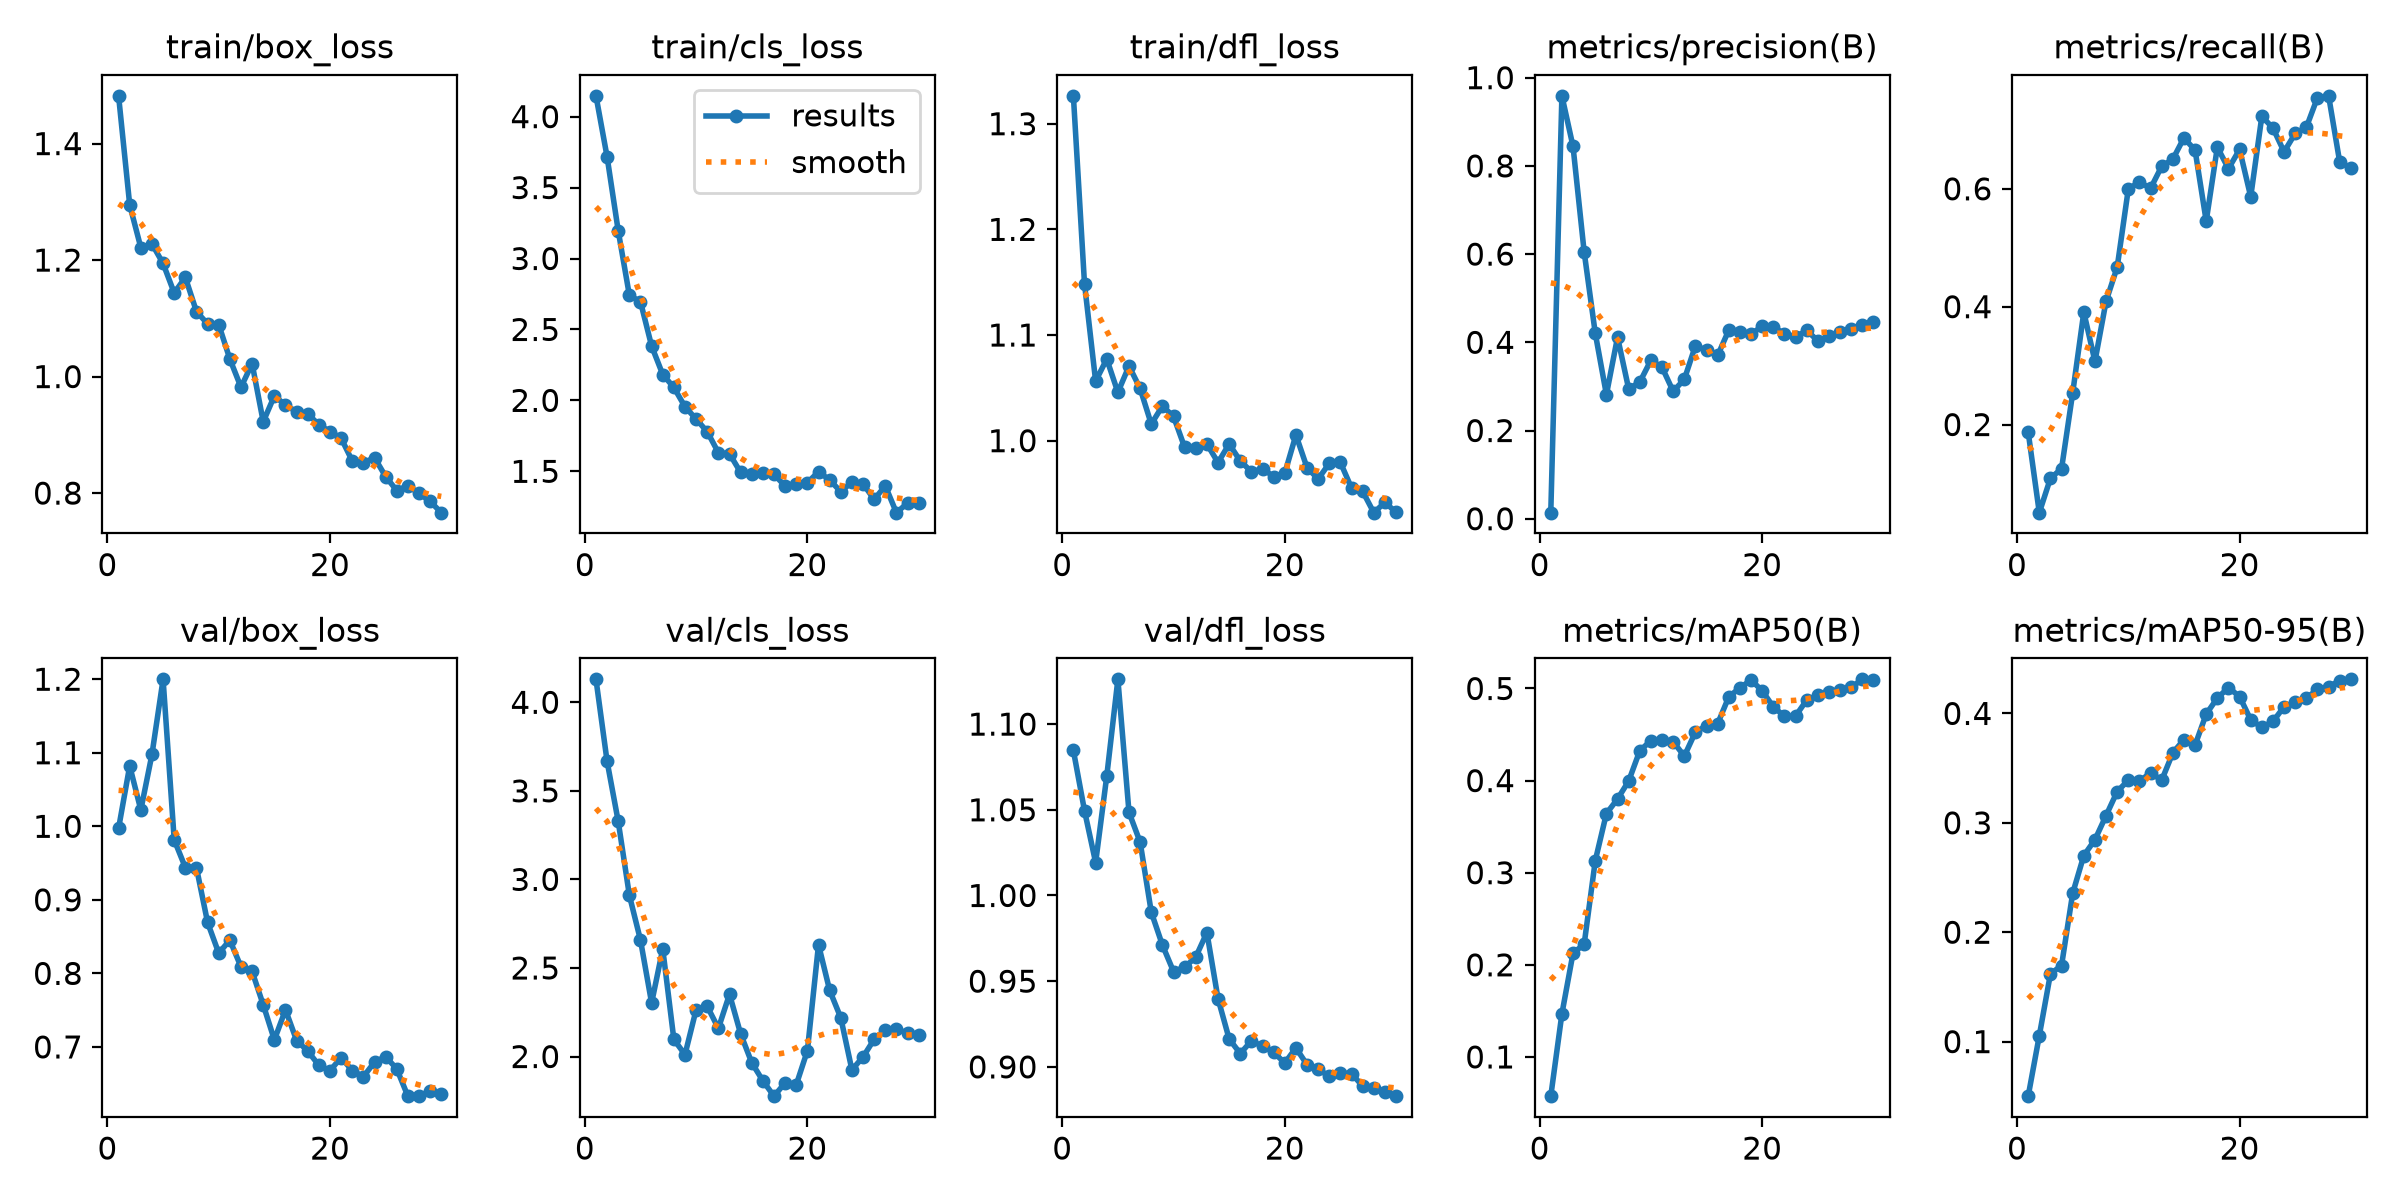

Data behind this chart, as committed beside it:
epoch, time, train/box_loss, train/cls_loss, train/dfl_loss, metrics/precision(B), metrics/recall(B), metrics/mAP50(B), metrics/mAP50-95(B), val/box_loss, val/cls_loss, val/dfl_loss, lr/pg0, lr/pg1, lr/pg2
1, 58.53, 1.482, 4.147, 1.326, 0.01375, 0.1873, 0.0574, 0.05014, 0.9972, 4.13, 1.085, 0.0002267, 0.0002267, 0.0002267
2, 114.3, 1.295, 3.716, 1.149, 0.9588, 0.05047, 0.1467, 0.1055, 1.082, 3.666, 1.049, 0.0004493, 0.0004493, 0.0004493
3, 170.7, 1.221, 3.195, 1.056, 0.844, 0.1088, 0.2126, 0.1619, 1.022, 3.327, 1.019, 0.0006563, 0.0006563, 0.0006563
4, 226.7, 1.228, 2.741, 1.077, 0.6049, 0.1251, 0.2223, 0.1696, 1.098, 2.911, 1.07, 0.0006433, 0.0006433, 0.0006433
5, 286.3, 1.194, 2.695, 1.046, 0.4202, 0.2536, 0.3131, 0.2356, 1.2, 2.657, 1.126, 0.0006198, 0.0006198, 0.0006198
6, 344.5, 1.144, 2.383, 1.071, 0.2814, 0.3907, 0.3642, 0.2701, 0.9815, 2.302, 1.048, 0.0005962, 0.0005962, 0.0005962
7, 399.4, 1.17, 2.182, 1.049, 0.4116, 0.3072, 0.38, 0.2845, 0.9439, 2.608, 1.031, 0.0005726, 0.0005726, 0.0005726
8, 454.9, 1.112, 2.091, 1.016, 0.2944, 0.4092, 0.3995, 0.3066, 0.9436, 2.096, 0.9903, 0.0005491, 0.0005491, 0.0005491
9, 510.4, 1.09, 1.955, 1.033, 0.3098, 0.4671, 0.4324, 0.3286, 0.8692, 2.011, 0.9711, 0.0005255, 0.0005255, 0.0005255
10, 566.1, 1.089, 1.869, 1.023, 0.3594, 0.5998, 0.4435, 0.3389, 0.8276, 2.264, 0.9556, 0.0005019, 0.0005019, 0.0005019
11, 617.6, 1.03, 1.779, 0.9937, 0.3432, 0.6114, 0.4436, 0.3379, 0.8452, 2.283, 0.9581, 0.0004784, 0.0004784, 0.0004784
12, 668.3, 0.9818, 1.632, 0.9931, 0.289, 0.6008, 0.4423, 0.3458, 0.8089, 2.159, 0.9641, 0.0004548, 0.0004548, 0.0004548
13, 718.9, 1.022, 1.623, 0.9969, 0.3159, 0.6382, 0.4266, 0.3389, 0.8027, 2.351, 0.9784, 0.0004313, 0.0004313, 0.0004313
14, 769.3, 0.9225, 1.493, 0.9793, 0.3924, 0.6503, 0.4527, 0.3639, 0.7573, 2.128, 0.9398, 0.0004077, 0.0004077, 0.0004077
15, 819.8, 0.9667, 1.483, 0.9969, 0.3817, 0.6865, 0.4595, 0.3761, 0.7096, 1.965, 0.9163, 0.0003841, 0.0003841, 0.0003841
16, 870.3, 0.9512, 1.487, 0.9808, 0.3702, 0.6655, 0.4618, 0.371, 0.7505, 1.863, 0.9078, 0.0003606, 0.0003606, 0.0003606
17, 921, 0.9396, 1.479, 0.9706, 0.4277, 0.5452, 0.491, 0.3994, 0.7087, 1.776, 0.9152, 0.000337, 0.000337, 0.000337
18, 971.9, 0.9362, 1.396, 0.9735, 0.4242, 0.6706, 0.5008, 0.414, 0.6945, 1.852, 0.9121, 0.0003134, 0.0003134, 0.0003134
19, 1023, 0.9172, 1.411, 0.966, 0.4192, 0.6342, 0.5091, 0.4236, 0.675, 1.841, 0.9085, 0.0002899, 0.0002899, 0.0002899
20, 1074, 0.9057, 1.42, 0.9692, 0.4359, 0.6668, 0.4975, 0.4154, 0.6677, 2.033, 0.9023, 0.0002663, 0.0002663, 0.0002663
21, 1125, 0.8943, 1.496, 1.005, 0.4345, 0.5866, 0.4801, 0.3941, 0.6855, 2.632, 0.9111, 0.0002428, 0.0002428, 0.0002428
22, 1175, 0.8552, 1.44, 0.9744, 0.4198, 0.7232, 0.4699, 0.3872, 0.6678, 2.374, 0.9012, 0.0002192, 0.0002192, 0.0002192
23, 1225, 0.8518, 1.356, 0.9638, 0.4118, 0.7029, 0.4701, 0.3926, 0.6595, 2.219, 0.8986, 0.0001956, 0.0001956, 0.0001956
24, 1276, 0.8609, 1.424, 0.9786, 0.4274, 0.6628, 0.4874, 0.4061, 0.6793, 1.925, 0.8945, 0.0001721, 0.0001721, 0.0001721
25, 1326, 0.8284, 1.412, 0.9794, 0.4032, 0.6941, 0.4925, 0.4103, 0.6867, 1.998, 0.8963, 0.0001485, 0.0001485, 0.0001485
26, 1378, 0.8044, 1.302, 0.9551, 0.4135, 0.7044, 0.4959, 0.414, 0.6702, 2.097, 0.8961, 0.000125, 0.000125, 0.000125
27, 1429, 0.8126, 1.398, 0.952, 0.4224, 0.7549, 0.4979, 0.422, 0.633, 2.149, 0.8887, 0.0001014, 0.0001014, 0.0001014
28, 1481, 0.7995, 1.209, 0.9319, 0.4309, 0.7578, 0.5012, 0.4244, 0.6331, 2.153, 0.8877, 7.7826e-05, 7.7826e-05, 7.7826e-05
29, 1533, 0.7858, 1.276, 0.9416, 0.4394, 0.6452, 0.5099, 0.4299, 0.6402, 2.134, 0.8854, 5.4264e-05, 5.4264e-05, 5.4264e-05
30, 1585, 0.7664, 1.275, 0.9322, 0.4462, 0.6356, 0.5095, 0.4312, 0.6353, 2.12, 0.8829, 3.0702e-05, 3.0702e-05, 3.0702e-05
